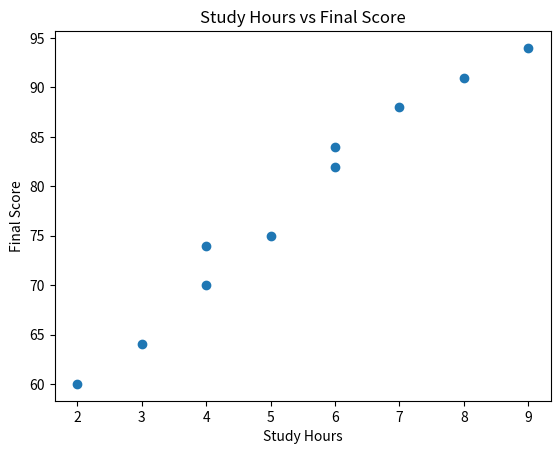
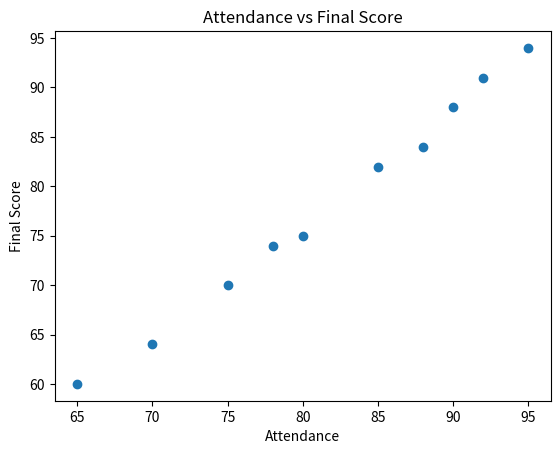
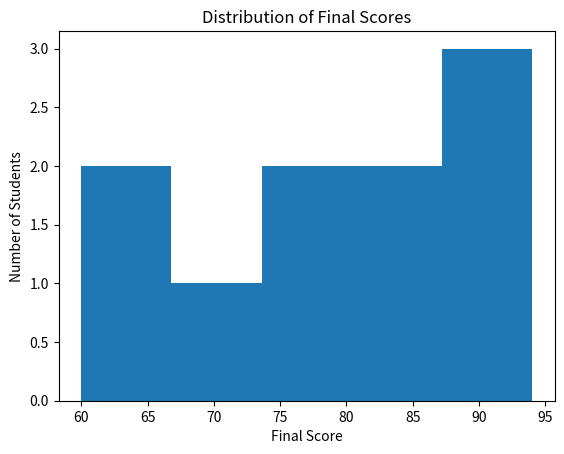
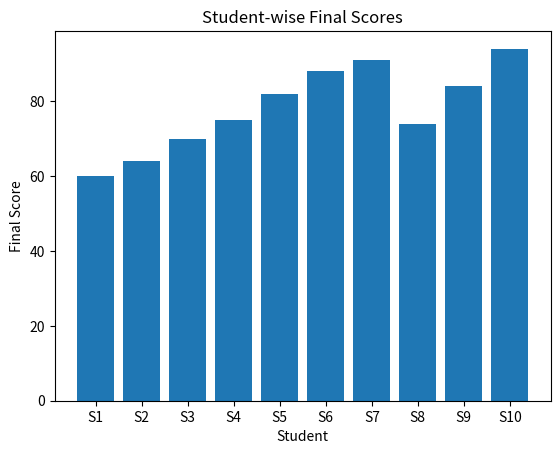
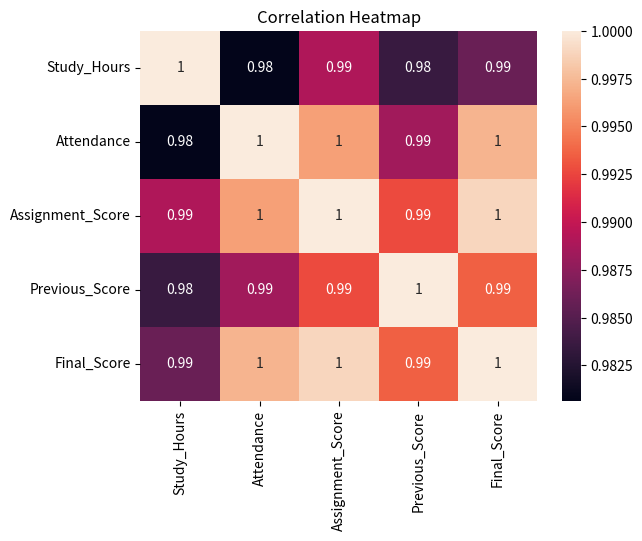

These charts were generated, in order, by the following Python code:
import pandas as pd
import numpy as np
import matplotlib.pyplot as plt
import seaborn as sns

# Create the data
data = {
    "Student": ["S1", "S2", "S3", "S4", "S5", "S6", "S7", "S8", "S9", "S10"],
    "Study_Hours": [2, 3, 4, 5, 6, 7, 8, 4, 6, 9],
    "Attendance": [65, 70, 75, 80, 85, 90, 92, 78, 88, 95],
    "Assignment_Score": [55, 60, 65, 72, 78, 85, 88, 70, 80, 92],
    "Previous_Score": [58, 62, 68, 70, 76, 82, 86, 72, 79, 90],
    "Final_Score": [60, 64, 70, 75, 82, 88, 91, 74, 84, 94]
}

# Create DataFrame
df = pd.DataFrame(data)

print("Student Data:")
print(df)

# Basic information
print("\nNumber of students:", len(df))
print("\nColumn names:")
print(df.columns)

print("\nData types:")
print(df.dtypes)

print("\nFirst 5 students:")
print(df.head())

print("\nLast 5 students:")
print(df.tail())


# Pandas Analysis
print("\nAverage Values:")
print("Study Hours:", df["Study_Hours"].mean())
print("Attendance:", df["Attendance"].mean())
print("Assignment Score:", df["Assignment_Score"].mean())
print("Previous Score:", df["Previous_Score"].mean())
print("Final Score:", df["Final_Score"].mean())

print("\nHighest Final Score:")
print(df.loc[df["Final_Score"].idxmax()])

print("\nLowest Final Score:")
print(df.loc[df["Final_Score"].idxmin()])

print("\nStudents with attendance above 80:")
print(df[df["Attendance"] > 80])

print("\nStudents with final score above 80:")
print(df[df["Final_Score"] > 80])

print("\nStatistical Summary:")
print(df.describe())


# NumPy
final_scores = np.array(df["Final_Score"])

print("\nNumPy Analysis")
print("Mean:", np.mean(final_scores))
print("Median:", np.median(final_scores))
print("Maximum:", np.max(final_scores))
print("Minimum:", np.min(final_scores))
print("Standard Deviation:", np.std(final_scores))


# Graph 1: Study Hours vs Final Score
plt.scatter(df["Study_Hours"], df["Final_Score"])
plt.xlabel("Study Hours")
plt.ylabel("Final Score")
plt.title("Study Hours vs Final Score")
plt.savefig("study_hours_vs_final.png")
plt.show()


# Graph 2: Attendance vs Final Score
plt.scatter(df["Attendance"], df["Final_Score"])
plt.xlabel("Attendance")
plt.ylabel("Final Score")
plt.title("Attendance vs Final Score")
plt.savefig("attendance_vs_final.png")
plt.show()


# Graph 3: Final Score Histogram
plt.hist(df["Final_Score"], bins=5)
plt.xlabel("Final Score")
plt.ylabel("Number of Students")
plt.title("Distribution of Final Scores")
plt.savefig("final_score_histogram.png")
plt.show()


# Graph 4: Student-wise Final Score
plt.bar(df["Student"], df["Final_Score"])
plt.xlabel("Student")
plt.ylabel("Final Score")
plt.title("Student-wise Final Scores")
plt.savefig("student_final_scores.png")
plt.show()


# Linear Algebra
X = df[["Study_Hours", "Attendance", "Assignment_Score"]].values

print("\nLinear Algebra")
print("Shape of X:", X.shape)

print("\nTranspose of X:")
print(X.T)

print("\nX transpose X:")
print(X.T @ X)

dot_product = np.dot(df["Study_Hours"], df["Final_Score"])
print("\nDot Product of Study Hours and Final Score:", dot_product)


# Differentiation
# F(x) = 40 + 5x - 0.2x^2
print("\nCalculus - Differentiation")

for x in [2, 4, 6, 8]:
    F = 40 + 5*x - 0.2*x**2
    dF = 5 - 0.4*x
    print("x =", x, "F(x) =", F, "F'(x) =", dF)

x = 5 / 0.4
print("F'(x) = 0 when x =", x)


# Integration
# L(x) = 5x - 0.2x^2

x_values = np.linspace(0, 5, 100)
y_values = 5*x_values - 0.2*x_values**2

area = np.trapezoid(y_values, x_values)

print("\nIntegration")
print("Area from 0 to 5 =", area)


# Correlation
correlation = df.corr(numeric_only=True)

print("\nCorrelation Matrix:")
print(correlation)

print("\nCorrelation with Final Score:")
print(correlation["Final_Score"])

# Heatmap
sns.heatmap(correlation, annot=True)
plt.title("Correlation Heatmap")
plt.savefig("correlation_heatmap.png")
plt.show()


# Simple Prediction Model
X = df[["Study_Hours", "Attendance", "Assignment_Score"]].values
Y = df["Final_Score"].values

X = np.column_stack((np.ones(len(X)), X))

beta = np.linalg.inv(X.T @ X) @ X.T @ Y

print("\nPrediction Model Coefficients:")
print("Intercept:", beta[0])
print("Study Hours:", beta[1])
print("Attendance:", beta[2])
print("Assignment Score:", beta[3])


# Final Results
print("\nFinal Results")
print("Average Final Score:", df["Final_Score"].mean())
print("Highest Score:", df["Final_Score"].max())
print("Lowest Score:", df["Final_Score"].min())
print("Median:", np.median(final_scores))
print("Standard Deviation:", np.std(final_scores))

print("\nAnalysis completed.")
